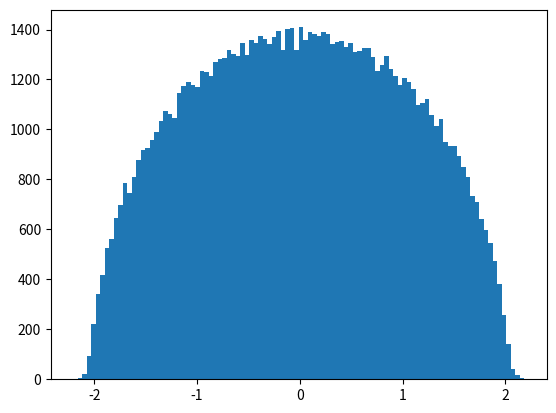

Write the Python code that produced this figure. (Note: this script raises an exception after producing the figure.)
import numpy as np
import matplotlib.pyplot as plt

def eigenvalue(n):
    X = np.zeros((n,n))
    for i in range(n):
        for j in range(i,n):
            if i == j:
                X[i][j] = np.random.normal(0,2)
            else:
                tmp = np.random.normal(0,1)
                X[i][j] = tmp
                X[j][i] = tmp
    X = X / (n ** 0.5)
    eig = np.linalg.eig(X)
    return list(eig[0].real)

def f(x):
    return (4 - x ** 2) ** 0.5 * 0.5 / np.pi

l = []
for _ in range(1000):
    l = l + eigenvalue(100)
plt.hist(l, normed=True, bins=100)

x = np.arange(-2,2,0.01)
y = f(x)
plt.plot(x,y)

plt.show()